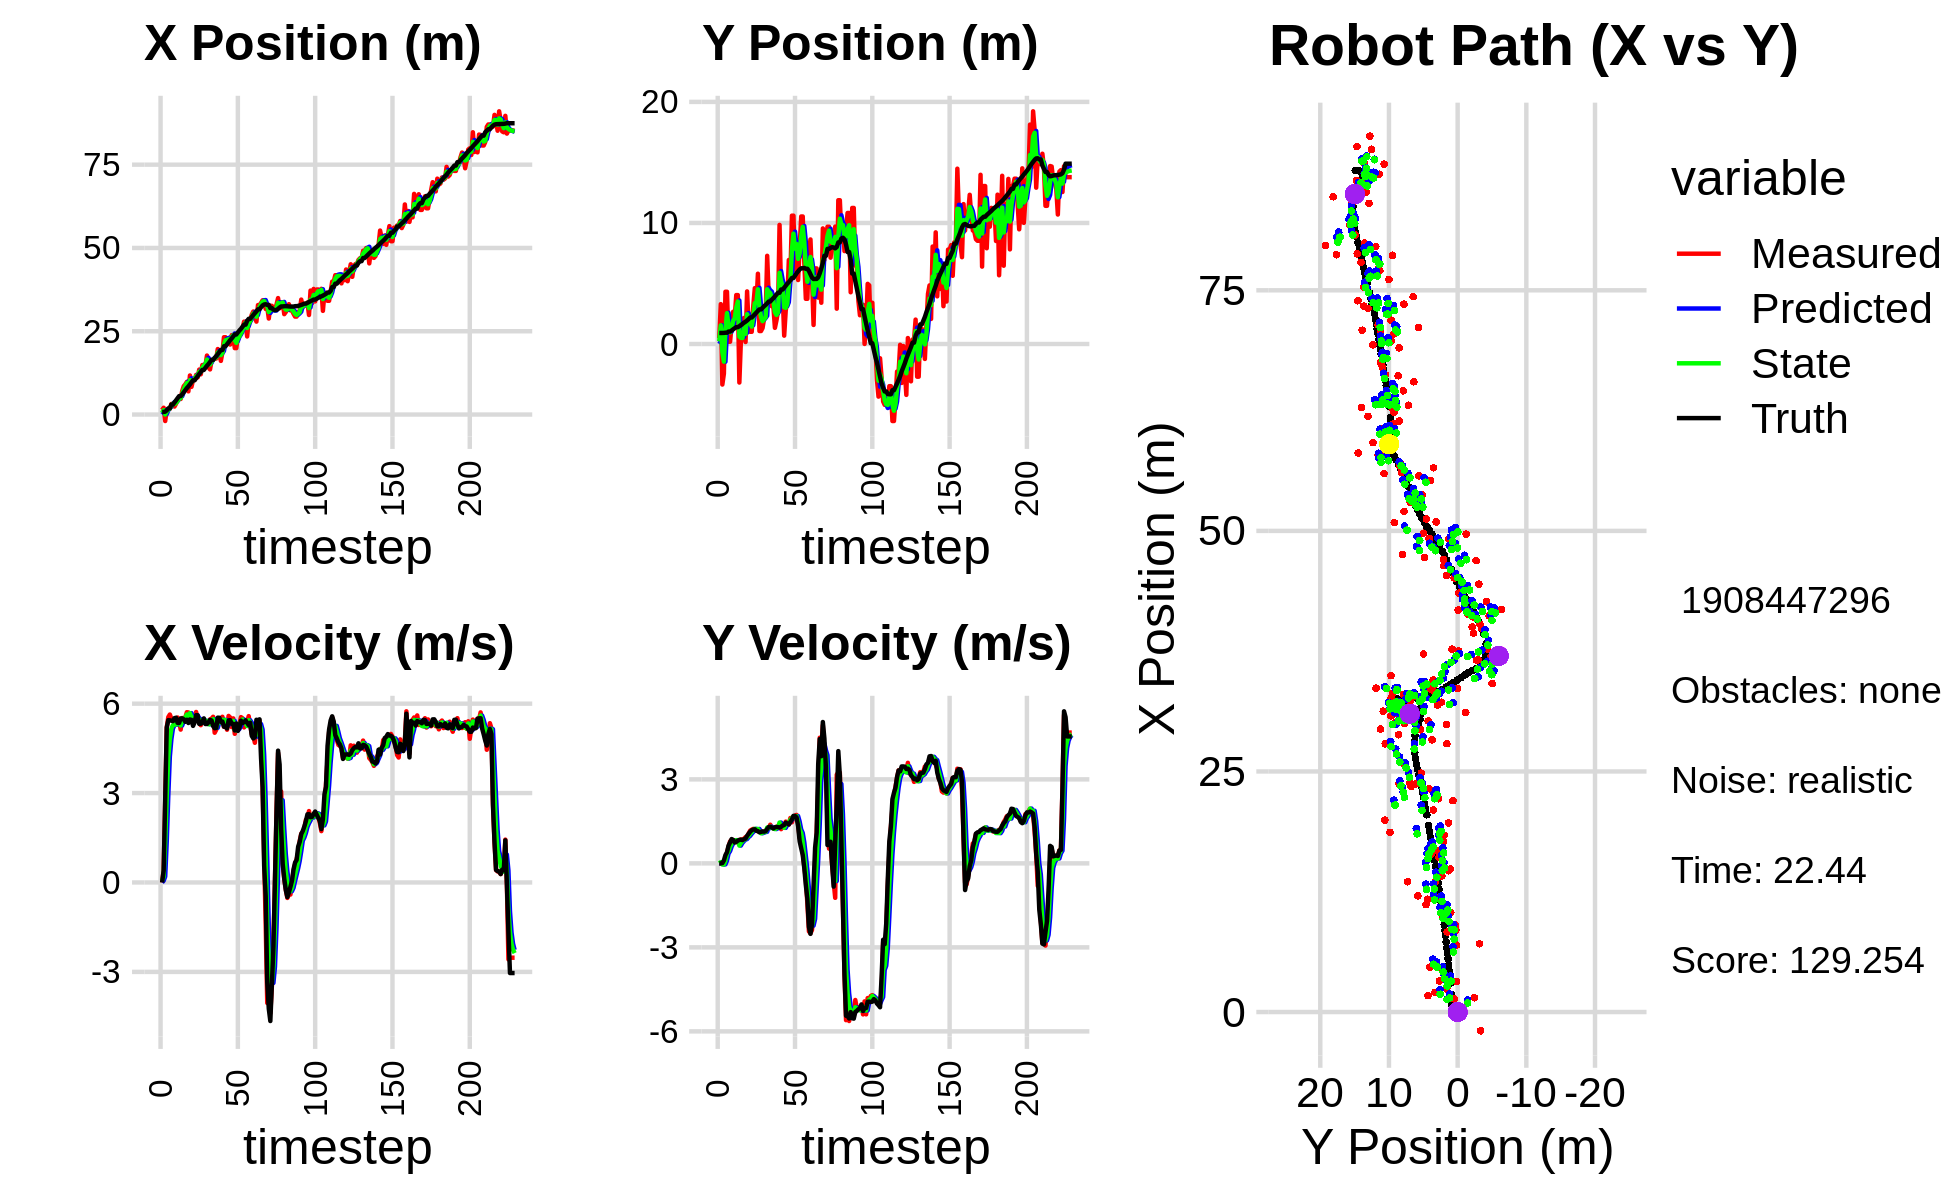

Values plotted in this chart, from the file beside it:
0.000000000000000000e+00, 0.000000000000000000e+00, 0.000000000000000000e+00, 0.000000000000000000e+00, 0.000000000000000000e+00, 0.000000000000000000e+00, 0.000000000000000000e+00, 0.000000000000000000e+00, 0.000000000000000000e+00, 0.000000000000000000e+00, 0.000000000000000000e+00, 0.000000000000000000e+00, 7.698798180195488561e-01, 9.124619372468059098e-01, 0.000000000000000000e+00, 0.000000000000000000e+00, 0.000000000000000000e+00, -2.698858152143657207e-04
1.366850078434783011e+00, 4.858530765314328370e-01, 0.000000000000000000e+00, 0.000000000000000000e+00, 0.000000000000000000e+00, 0.000000000000000000e+00, 0.000000000000000000e+00, 0.000000000000000000e+00, 5.001335747264081810e-01, 2.262779293585979179e-01, 5.778500582151157444e-02, 3.204290999971712902e-03, 7.698798180195488561e-01, 9.124619372468059098e-01, 0.000000000000000000e+00, 0.000000000000000000e+00, 0.000000000000000000e+00, -2.698858152143657207e-04
2.036241055067240957e+00, 3.293450057155421717e+00, 4.139999967857309060e-01, 8.007631299405570567e-05, 5.059120753085593059e-01, 2.265983584585950783e-01, 5.778500582151157444e-02, 3.204290999971712902e-03, 1.306171717571582125e+00, 1.541682378532856390e+00, 1.989676554220568827e-01, 4.443925388369077828e-02, 7.698798180195488561e-01, 9.124619372468059098e-01, 4.000000000000000222e-01, 0.000000000000000000e+00, 4.000000059604644775e-01, -1.934210449689999223e-04
-1.950146675191670065e+00, -3.348882910599658480e+00, 2.729924172664175419e+00, 2.034983157311209823e-02, 1.326068483113787888e+00, 1.546126303921225409e+00, 1.989676554220568827e-01, 4.443925388369077828e-02, 3.312093629429080366e-03, -6.839323693659393744e-01, 1.366302894073974539e+00, -4.190309083387980943e-02, 8.663344382611342098e-01, 9.125487831617146162e-01, 2.799999999999999822e+00, 1.099999999999999936e-02, 2.799999952316284180e+00, -7.454219739884138107e-03
1.485111534868363226e+00, -2.452819696941201943e+00, 5.205855215185477114e+00, 3.880630747323830787e-02, 1.399423830368265453e-01, -6.881226784493273962e-01, 1.366302894073974539e+00, -4.190309083387980943e-02, 9.521545581837076444e-01, -1.457039054635158148e+00, 2.911029435592758396e+00, -3.627112497296698657e-02, 1.246064662820919100e+00, 9.156814901223413461e-01, 5.198999999999999844e+00, 1.049999999999999961e-01, 5.199999809265136719e+00, -7.454219739884138107e-03
1.706259131450074129e+00, 4.316349217188154341e+00, 5.549483768105441861e+00, 1.671359202416248801e-01, 1.243257501742983440e+00, -1.460666167132454785e+00, 2.911029435592758396e+00, -3.627112497296698657e-02, 1.454280300753683752e+00, 1.157838098880748401e+00, 4.220426037636590522e+00, 9.844155655080315259e-02, 1.843228816772370049e+00, 9.326676804583243774e-01, 5.447000000000000064e+00, 2.969999999999999862e-01, 5.454999923706054688e+00, -3.010828047990798950e-02
1.706259131450074129e+00, 4.316349217188154341e+00, 5.635300248848872151e+00, 3.785398706781553102e-01, 1.876322904517342849e+00, 1.167682254535828745e+00, 4.220426037636590522e+00, 9.844155655080315259e-02, 1.849983379853145982e+00, 2.545927454979033833e+00, 4.808885313973851439e+00, 3.509911678469526675e-01, 1.843228816772370049e+00, 9.326676804583243774e-01, 5.440999999999999837e+00, 3.970000000000000195e-01, 5.454999923706054688e+00, -6.707221269607543945e-02
3.179559365045398156e+00, 1.881132259253470718e-01, 5.493030098376230796e+00, 5.935034895794162324e-01, 2.330871911250531170e+00, 2.581026571763729294e+00, 4.808885313973851439e+00, 3.509911678469526675e-01, 2.708343898954490570e+00, 1.515683284597984848e+00, 5.162920969201602261e+00, 4.366370067909530750e-01, 3.001382351133265569e+00, 1.026069296672985409e+00, 5.427999999999999936e+00, 6.320000000000000062e-01, 5.465000152587890625e+00, -1.076291203498840332e-01
3.179559365045398156e+00, 1.881132259253470718e-01, 5.439630258255023776e+00, 7.851347647696839127e-01, 3.224635995874650884e+00, 1.559346985277080044e+00, 5.162920969201602261e+00, 4.366370067909530750e-01, 3.213380351146886582e+00, 9.559586322726617569e-01, 5.280988193520848917e+00, 5.980092258902571789e-01, 3.001382351133265569e+00, 1.026069296672985409e+00, 5.413999999999999702e+00, 7.469999999999999973e-01, 5.465000152587890625e+00, -1.433460861444473267e-01
2.395705223124403815e+00, 1.592146067440607160e+00, 5.403363180645849972e+00, 8.447637752265811928e-01, 3.741479170498971385e+00, 1.015759554861687564e+00, 5.280988193520848917e+00, 5.980092258902571789e-01, 3.143247066865278772e+00, 1.286261916142447781e+00, 5.296577127125987161e+00, 7.082369606983606181e-01, 3.627381801836442321e+00, 1.114180056537683150e+00, 5.514000000000000234e+00, 8.679999999999999938e-01, 5.581999778747558594e+00, -1.550849527120590210e-01
3.225173473340913421e+00, 2.663847877403389575e+00, 5.320371675836798708e+00, 8.317888530215833409e-01, 3.672904779577877754e+00, 1.357085612212283854e+00, 5.296577127125987161e+00, 7.082369606983606181e-01, 3.465009292617143188e+00, 1.931249295856608095e+00, 5.298752590256645689e+00, 8.164453168553879037e-01, 4.261888027351744768e+00, 1.212858393170752169e+00, 5.527999999999999581e+00, 8.359999999999999654e-01, 5.591000080108642578e+00, -1.550849527120590210e-01
4.352720916715058230e+00, 2.235177769083610322e+00, 5.535573439026895137e+00, 7.781570581011210130e-01, 3.994884551642807757e+00, 2.012893827542146852e+00, 5.298752590256645689e+00, 8.164453168553879037e-01, 4.158586626144416876e+00, 2.110947568409485164e+00, 5.418486049840176122e+00, 8.012463141006385126e-01, 4.903325557757347575e+00, 1.304358734355391514e+00, 5.357000000000000206e+00, 7.459999999999999964e-01, 5.657000064849853516e+00, -1.396587491035461426e-01
4.664211988641607576e+00, 4.042269392374766568e+00, 5.417073559781817593e+00, 7.590861299019044939e-01, 4.700435231128434310e+00, 2.191072199819549038e+00, 5.418486049840176122e+00, 8.012463141006385126e-01, 4.683616281624461308e+00, 3.005520437597599681e+00, 5.417137420792865754e+00, 8.301122920974054464e-01, 5.523015499539258855e+00, 1.391276522013188854e+00, 5.354000000000000092e+00, 7.670000000000000151e-01, 5.408999919891357422e+00, -1.392219215631484985e-01
4.664211988641607576e+00, 4.042269392374766568e+00, 5.130336545490770561e+00, 7.577872951933675161e-01, 5.225330023703747884e+00, 3.088531666807340148e+00, 5.417137420792865754e+00, 8.301122920974054464e-01, 4.967660667768401872e+00, 3.513225286143482951e+00, 5.270309959930324695e+00, 8.056033685764570906e-01, 5.523015499539258855e+00, 1.391276522013188854e+00, 5.503999999999999559e+00, 8.120000000000000551e-01, 5.564000129699707031e+00, -1.466467827558517456e-01
7.095263719943148750e+00, -3.182788179944251006e+00, 5.518835803223436365e+00, 8.373606791561960527e-01, 5.494691663761434697e+00, 3.593785623001128471e+00, 5.270309959930324695e+00, 8.056033685764570906e-01, 6.239808511183166928e+00, 6.110043493009462701e-01, 5.414874190772982487e+00, 6.356651146875491598e-01, 6.050187587787353216e+00, 1.468928530042866498e+00, 5.506000000000000227e+00, 8.359999999999999654e-01, 5.568999767303466797e+00, -1.505792737007141113e-01
8.511157036072653170e+00, 2.768033881724778489e-01, 5.492277023557933902e+00, 8.522077632793736424e-01, 6.781295930260465177e+00, 6.745708607697011860e-01, 5.414874190772982487e+00, 6.356651146875491598e-01, 7.566416335975336693e+00, 5.055072692373546728e-01, 5.496140610188818165e+00, 7.299911117178180531e-01, 6.682414531964254500e+00, 1.564787520863734738e+00, 5.475999999999999979e+00, 8.479999999999999760e-01, 5.541999816894531250e+00, -1.539371758699417114e-01
9.045055508838226288e+00, 3.868584775453841051e-01, 5.539356492664367693e+00, 8.553098041007715091e-01, 8.116030396994219132e+00, 5.785063804091364892e-01, 5.496140610188818165e+00, 7.299911117178180531e-01, 8.544396055507229804e+00, 4.941970855886382852e-01, 5.536050906594168985e+00, 7.939810522606454146e-01, 7.308238506344794772e+00, 1.661660446443482098e+00, 5.391000000000000014e+00, 8.309999999999999609e-01, 5.454999923706054688e+00, -1.531961709260940552e-01
9.803233027929923793e+00, 2.151701076595927020e+00, 5.713295367677983627e+00, 8.821670076966077190e-01, 9.098001146166646791e+00, 5.735951908147027822e-01, 5.536050906594168985e+00, 7.939810522606454146e-01, 9.421577851116337499e+00, 1.284445330466958968e+00, 5.634679411546493988e+00, 8.500127924205401753e-01, 7.931476116019396727e+00, 1.757969930147918802e+00, 5.458999999999999631e+00, 8.629999999999999893e-01, 5.526999950408935547e+00, -1.531961709260940552e-01
6.954623937940236367e+00, 1.644169829546588135e-01, 5.705316529641998535e+00, 9.385563629945182784e-01, 9.985045792270986098e+00, 1.369446609709012996e+00, 5.634679411546493988e+00, 8.500127924205401753e-01, 8.596000550211259750e+00, 8.386843761412065001e-01, 5.597155687431177640e+00, 8.669035662434693146e-01, 8.447608470963766436e+00, 1.841817571788605168e+00, 5.350999999999999979e+00, 8.830000000000000071e-01, 5.422999858856201172e+00, -1.630452573299407959e-01
1.171924138086742850e+01, 4.343186988489426525e+00, 5.642692833404319153e+00, 9.433243418271577418e-01, 9.155716118954376981e+00, 9.253747327655534871e-01, 5.597155687431177640e+00, 8.669035662434693146e-01, 1.032292789424874968e+01, 2.459200526461062353e+00, 5.682587686172915653e+00, 9.390221213097841302e-01, 9.057609081443782628e+00, 1.943248404890764336e+00, 5.469000000000000306e+00, 9.849999999999999867e-01, 5.557000160217285156e+00, -1.656444668769836426e-01
8.310644865064109155e+00, 1.517342581609872898e+00, 5.510386250799639285e+00, 1.068368581003243944e+00, 1.089118666286604054e+01, 2.553102738592040843e+00, 5.682587686172915653e+00, 9.390221213097841302e-01, 9.704331084882291236e+00, 2.096921311533868515e+00, 5.545172766650062535e+00, 9.828585921796567648e-01, 9.681607723366280283e+00, 2.059907330719877638e+00, 5.455000000000000071e+00, 1.056999999999999940e+00, 5.557000160217285156e+00, -1.915066838264465332e-01
1.033966596091169698e+01, 1.007171406639770339e+00, 5.435322865891777155e+00, 1.170839317422545545e+00, 1.025884836154729740e+01, 2.195207170751834358e+00, 5.545172766650062535e+00, 9.828585921796567648e-01, 1.029344631690158707e+01, 1.670764569965699220e+00, 5.497547047263947384e+00, 1.056844324282461667e+00, 1.028756666162418654e+01, 2.187255038190038636e+00, 5.254999999999999893e+00, 1.129999999999999893e+00, 5.375000000000000000e+00, -2.121708989143371582e-01
1.033966596091169698e+01, 1.007171406639770339e+00, 5.489423999398216125e+00, 1.204418062183969962e+00, 1.084320102162798172e+01, 1.776449002393945431e+00, 5.497547047263947384e+00, 1.056844324282461667e+00, 1.061246157615600083e+01, 1.437791618227485024e+00, 5.482011137322672312e+00, 1.117318950337325090e+00, 1.028756666162418654e+01, 2.187255038190038636e+00, 5.366999999999999993e+00, 1.183999999999999941e+00, 5.495999813079833984e+00, -2.159846127033233643e-01
1.188449102676034030e+01, 3.147232009449080881e+00, 5.720894055196719563e+00, 1.231778379962209069e+00, 1.116066268988826771e+01, 1.549523513261217511e+00, 5.482011137322672312e+00, 1.117318950337325090e+00, 1.149559232424908473e+01, 2.268677763179332452e+00, 5.607686746087192198e+00, 1.190648088100626723e+00, 1.090419340132960890e+01, 2.322860612922835966e+00, 5.613999999999999879e+00, 1.209000000000000075e+00, 5.742000102996826172e+00, -2.120745629072189331e-01
1.116763001676102185e+01, 4.614812625880736263e+00, 5.451077440986106915e+00, 1.173683566680824297e+00, 1.205636099885780332e+01, 2.387742571989395213e+00, 5.607686746087192198e+00, 1.190648088100626723e+00, 1.164611215409084366e+01, 3.370273212162588905e+00, 5.516051809289739261e+00, 1.235587804848946591e+00, 1.153574132949446174e+01, 2.459407820049104743e+00, 5.610999999999999766e+00, 1.219000000000000083e+00, 5.742000102996826172e+00, -2.120745629072189331e-01
1.349188292004023815e+01, 3.258616282712095469e+00, 5.362357861173626006e+00, 1.176951849306889342e+00, 1.219771733501981714e+01, 3.493831992647483453e+00, 5.516051809289739261e+00, 1.235587804848946591e+00, 1.278481574597472736e+01, 3.386491248986376323e+00, 5.478392639461872271e+00, 1.204800382954555271e+00, 1.216172933555839109e+01, 2.596051111136362000e+00, 5.322000000000000064e+00, 1.165000000000000036e+00, 5.447999954223632812e+00, -2.160580903291702271e-01
1.207494366179115275e+01, 5.805262102136962810e+00, 5.277585745325549027e+00, 1.147993879763618441e+00, 1.333265500992091468e+01, 3.506971287281831717e+00, 5.478392639461872271e+00, 1.204800382954555271e+00, 1.275290941987508297e+01, 4.521115790976984350e+00, 5.357856420200719505e+00, 1.229042340314847159e+00, 1.277376318024587931e+01, 2.729170097349477686e+00, 5.325000000000000178e+00, 1.151000000000000023e+00, 5.447999954223632812e+00, -2.141859978437423706e-01
1.485055422790665602e+01, 1.070601238921080611e+00, 5.407517936739566267e+00, 1.128418192963055233e+00, 1.328869506189515448e+01, 4.644020025008469332e+00, 5.357856420200719505e+00, 1.229042340314847159e+00, 1.400250018429055565e+01, 3.043261595797801977e+00, 5.418296101354705741e+00, 1.133185690336869333e+00, 1.339283514067573755e+01, 2.858682765957758498e+00, 5.370000000000000107e+00, 1.110000000000000098e+00, 5.482999801635742188e+00, -2.057235985994338989e-01
1.485055422790665602e+01, 1.070601238921080611e+00, 5.440921064624489212e+00, 1.115030433131955823e+00, 1.454432979442602658e+01, 3.156580164831488844e+00, 5.418296101354705741e+00, 1.133185690336869333e+00, 1.468483266387873876e+01, 2.235268617454025275e+00, 5.435849688289637882e+00, 1.075113283281156518e+00, 1.339283514067573755e+01, 2.858682765957758498e+00, 5.506000000000000227e+00, 1.125000000000000000e+00, 5.619999885559082031e+00, -2.021353840827941895e-01
1.468075978790486324e+01, 1.315964473916925170e+00, 5.401807162861083533e+00, 1.145845348942649666e+00, 1.522841763270770343e+01, 2.342779945782140771e+00, 5.435849688289637882e+00, 1.075113283281156518e+00, 1.497769078087670991e+01, 1.886500626087193488e+00, 5.407203418777316806e+00, 1.094731197422176505e+00, 1.402287244819573786e+01, 2.988618507055095019e+00, 5.317000000000000171e+00, 1.137000000000000011e+00, 5.436999797821044922e+00, -2.090242654085159302e-01
1.770125746772946940e+01, 2.085142626473700300e+00, 5.326722827802909954e+00, 1.133552379052301884e+00, 1.551841112275444168e+01, 1.995973745829411117e+00, 5.407203418777316806e+00, 1.094731197422176505e+00, 1.651426911855640256e+01, 2.035686584466591231e+00, 5.423567979733490141e+00, 1.117245623704020252e+00, 1.463995695139850106e+01, 3.119903459670943402e+00, 5.317999999999999616e+00, 1.133999999999999897e+00, 5.436999797821044922e+00, -2.096770405769348145e-01
1.413783133080454135e+01, 2.302319182745688586e+00, 5.324766306817378947e+00, 1.133136021924381120e+00, 1.705662591652975024e+01, 2.147411146836993190e+00, 5.423567979733490141e+00, 1.117245623704020252e+00, 1.572184717207404603e+01, 2.217121684931003589e+00, 5.308289258371578612e+00, 1.127129940221013316e+00, 1.515197324790717914e+01, 3.229149474006351106e+00, 5.371999999999999886e+00, 1.149999999999999911e+00, 5.493000030517578125e+00, -2.096770405769348145e-01
1.354120802868363072e+01, 7.284218683247093651e+00, 5.473610752881872266e+00, 1.206486858506850446e+00, 1.625267609791120549e+01, 2.329834678953104810e+00, 5.308289258371578612e+00, 1.127129940221013316e+00, 1.501730755736744349e+01, 4.520224175796302646e+00, 5.317310748139387755e+00, 1.279611889188921880e+00, 1.577566289954780387e+01, 3.367056741758615690e+00, 5.453999999999999737e+00, 1.229999999999999982e+00, 5.591000080108642578e+00, -2.169497609138488770e-01
1.639024444958365123e+01, 3.900718374749990058e+00, 5.496836058222478449e+00, 1.258218447119049843e+00, 1.554903863218138227e+01, 4.648185364715194723e+00, 5.317310748139387755e+00, 1.279611889188921880e+00, 1.593707527318887784e+01, 4.313835005893123409e+00, 5.418581517848034323e+00, 1.258194606977632191e+00, 1.640151166933286930e+01, 3.511999739826100697e+00, 5.435999999999999943e+00, 1.296999999999999931e+00, 5.587999820709228516e+00, -2.250221371650695801e-01
1.639024444958365123e+01, 3.900718374749990058e+00, 5.560135823431847868e+00, 1.380699704498079328e+00, 1.647893342497368252e+01, 4.439654466590886805e+00, 5.418581517848034323e+00, 1.258194606977632191e+00, 1.644155178923768545e+01, 4.202603112273282093e+00, 5.480219976707397578e+00, 1.310450506151768169e+00, 1.640151166933286930e+01, 3.511999739826100697e+00, 5.248000000000000220e+00, 1.304000000000000048e+00, 5.407999992370605469e+00, -2.433980107307434082e-01
1.681063801028813032e+01, 3.115069343758333442e+00, 5.024754154753093616e+00, 1.279089555471143003e+00, 1.698957378690842646e+01, 4.333648162888459332e+00, 5.480219976707397578e+00, 1.310450506151768169e+00, 1.689790265728822050e+01, 3.788917851844188167e+00, 5.270642532609810971e+00, 1.276711577049381763e+00, 1.700492048292861114e+01, 3.662495507537089523e+00, 5.176000000000000156e+00, 1.284000000000000030e+00, 5.333000183105468750e+00, -2.492635846138000488e-01
1.681063801028813032e+01, 3.115069343758333442e+00, 5.125925719300628458e+00, 1.249424572244540510e+00, 1.742496691054920177e+01, 3.916589009549126477e+00, 5.270642532609810971e+00, 1.276711577049381763e+00, 1.714109322365630206e+01, 3.561788580578173935e+00, 5.190579035878133851e+00, 1.245133601796470924e+00, 1.750956678413455236e+01, 3.790594233603040486e+00, 5.184999999999999609e+00, 1.247999999999999998e+00, 5.333000183105468750e+00, -2.390840649604797363e-01
1.965706503373186109e+01, 1.334829940854108887e+00, 5.490041867635270911e+00, 1.278753392082916163e+00, 1.766015112724411651e+01, 3.686301940757821249e+00, 5.190579035878133851e+00, 1.245133601796470924e+00, 1.857873019057684871e+01, 2.638494391161974484e+00, 5.373812693274211405e+00, 1.225049927983505427e+00, 1.811543417000831013e+01, 3.937163008730197422e+00, 5.530000000000000249e+00, 1.288000000000000034e+00, 5.677999973297119141e+00, -2.288421243429183960e-01
1.837510713959364139e+01, 1.949990405714243424e+00, 5.497667280059761907e+00, 1.311776626252696420e+00, 1.911611145990427119e+01, 2.760999383960324849e+00, 5.373812693274211405e+00, 1.225049927983505427e+00, 1.878032324491476146e+01, 2.403189867559453852e+00, 5.411701677376411723e+00, 1.252817954719052551e+00, 1.874827337242933467e+01, 4.085038556524595244e+00, 5.527000000000000135e+00, 1.300000000000000044e+00, 5.677999973297119141e+00, -2.342265248298645020e-01
1.609996628768140781e+01, 2.703084124941206312e+00, 5.488258014307377586e+00, 1.312430717839642158e+00, 1.932149341265240139e+01, 2.528471663031359284e+00, 5.411701677376411723e+00, 1.252817954719052551e+00, 1.785178128935076458e+01, 2.608129492021128204e+00, 5.368310468695709936e+00, 1.284771283299588340e+00, 1.937292814266200125e+01, 4.234014882404730784e+00, 5.387999999999999901e+00, 1.292999999999999927e+00, 5.540999889373779297e+00, -2.347262650728225708e-01
1.867519509791327081e+01, 9.839935673846531117e+00, 5.560228674413949967e+00, 1.329641370994217420e+00, 1.838861233622033708e+01, 2.736606620351087038e+00, 5.368310468695709936e+00, 1.284771283299588340e+00, 1.852376657481467248e+01, 5.880943031690705425e+00, 5.461725234230959458e+00, 1.457586484742191768e+00, 1.937292814266200125e+01, 4.234014882404730784e+00, 5.400999999999999801e+00, 1.282000000000000028e+00, 5.552000045776367188e+00, -2.347262650728225708e-01
2.320597219449734894e+01, 4.127479090028345787e+00, 5.223973186837642224e+00, 1.222017466036932287e+00, 1.906993909823776789e+01, 6.026701680164924468e+00, 5.461725234230959458e+00, 1.457586484742191768e+00, 2.095386328528048736e+01, 5.173191589538343571e+00, 5.454582321612606144e+00, 1.311294958993126203e+00, 2.049804449098265025e+01, 4.500685109723013611e+00, 5.227999999999999758e+00, 1.304999999999999938e+00, 5.388999938964843750e+00, -2.297928929328918457e-01
2.320597219449734894e+01, 4.127479090028345787e+00, 5.342239183047585271e+00, 1.353367368817651073e+00, 2.149932151744174647e+01, 5.304321085437655903e+00, 5.454582321612606144e+00, 1.311294958993126203e+00, 2.227646702726115535e+01, 4.783873770182547780e+00, 5.445242713807800783e+00, 1.308557390013241450e+00, 2.049804449098265025e+01, 4.500685109723013611e+00, 5.216999999999999638e+00, 1.350999999999999979e+00, 5.388999938964843750e+00, -2.481134682893753052e-01
2.196750116333387481e+01, 6.898673905285978014e-01, 5.125176589321638332e+00, 1.365642660488242344e+00, 2.282099129864193543e+01, 4.914729509183872302e+00, 5.445242713807800783e+00, 1.308557390013241450e+00, 2.242411490377878636e+01, 3.033713837009442749e+00, 5.280387172146235208e+00, 1.267561890351707632e+00, 2.109658384312876578e+01, 4.652804031504543580e+00, 5.168999999999999595e+00, 1.370999999999999996e+00, 5.348000049591064453e+00, -2.604072690010070801e-01
2.216274166138111212e+01, 2.762842788249517678e+00, 5.588486863546727967e+00, 1.491130326050974730e+00, 2.295215362099341050e+01, 3.160470026044613689e+00, 5.280387172146235208e+00, 1.267561890351707632e+00, 2.259833533850773790e+01, 2.987466702158313669e+00, 5.400128176286145276e+00, 1.374631183833817660e+00, 2.170012235685506852e+01, 4.813613071558684453e+00, 5.434000000000000163e+00, 1.453000000000000069e+00, 5.625000000000000000e+00, -2.607472538948059082e-01
2.100399744552363757e+01, 3.537347450139248117e+00, 5.537916196666998303e+00, 1.447639436002419622e+00, 2.313834815613635243e+01, 3.124929820541695324e+00, 5.400128176286145276e+00, 1.374631183833817660e+00, 2.216646786925870671e+01, 3.310711077797213964e+00, 5.410618165960674020e+00, 1.417519076272903300e+00, 2.232533216528884168e+01, 4.980032100463716915e+00, 5.445000000000000284e+00, 1.427000000000000046e+00, 5.629000186920166016e+00, -2.556837201118469238e-01
2.382726705103957698e+01, 6.940356506217162824e+00, 5.214628256078028379e+00, 1.383357128549858706e+00, 2.270752968585477305e+01, 3.452462985424504360e+00, 5.410618165960674020e+00, 1.417519076272903300e+00, 2.321470781330098987e+01, 4.996921271612389859e+00, 5.349386861329460174e+00, 1.470962042210266718e+00, 2.283981657022383516e+01, 5.114649905627679516e+00, 5.323999999999999844e+00, 1.391000000000000014e+00, 5.502999782562255859e+00, -2.593110203742980957e-01
2.385569262529169521e+01, 5.579096659166396854e+00, 5.506409162072544383e+00, 1.620819395330679757e+00, 2.374964649943393624e+01, 5.144017475833416952e+00, 5.349386861329460174e+00, 1.470962042210266718e+00, 2.380153916624992405e+01, 5.341915452724685487e+00, 5.422705492572352348e+00, 1.552425128184421022e+00, 2.345195722576339392e+01, 5.278794421219064503e+00, 5.323000000000000398e+00, 1.475999999999999979e+00, 5.524000167846679688e+00, -2.862665951251983643e-01
1.993386173301710684e+01, 1.060176052029950178e+01, 4.988384622694018056e+00, 1.468338132865626644e+00, 2.434380971550715955e+01, 5.497157965543127744e+00, 5.422705492572352348e+00, 1.552425128184421022e+00, 2.231980283451915881e+01, 7.757507867839950499e+00, 5.120317402069971990e+00, 1.612226956070708095e+00, 2.404257440595962692e+01, 5.453580036210015969e+00, 5.102000000000000313e+00, 1.568999999999999950e+00, 5.336999893188476562e+00, -2.862665951251983643e-01
1.993386173301710684e+01, 1.060176052029950178e+01, 5.237780178985702584e+00, 1.664834148495900612e+00, 2.283183457472615530e+01, 7.918730563447021531e+00, 5.120317402069971990e+00, 1.612226956070708095e+00, 2.151068363306206876e+01, 9.114827531807460304e+00, 5.103183469121325366e+00, 1.683857680250290922e+00, 2.404257440595962692e+01, 5.453580036210015969e+00, 5.333999999999999631e+00, 1.695999999999999952e+00, 5.597000122070312500e+00, -3.077524304389953613e-01
2.369562077525895916e+01, 6.087875380177051987e+00, 5.118060294122376064e+00, 1.706307012212356478e+00, 2.202100197997420139e+01, 9.283213299832489440e+00, 5.103183469121325366e+00, 1.683857680250290922e+00, 2.278628239263278132e+01, 7.867543390199625897e+00, 5.150393294947583023e+00, 1.631453360183252155e+00, 2.465105390579517319e+01, 5.647735728450644643e+00, 5.088000000000000078e+00, 1.693999999999999950e+00, 5.362999916076660156e+00, -3.218010067939758301e-01
2.373089075066289055e+01, 8.538505449271299952e+00, 5.320539960177943506e+00, 1.730860244038871176e+00, 2.330132172212753972e+01, 8.030688726217951157e+00, 5.150393294947583023e+00, 1.631453360183252155e+00, 2.350128454678141665e+01, 8.259384509405975905e+00, 5.237448481706399761e+00, 1.689539077483466434e+00, 2.523793077481720459e+01, 5.843569411668762648e+00, 5.195000000000000284e+00, 1.643000000000000016e+00, 5.447999954223632812e+00, -3.145182728767395020e-01
2.482441991594248876e+01, 5.285014642603369062e+00, 5.548467186141381902e+00, 1.426868576051620430e+00, 2.402502939495205680e+01, 8.428338417154321860e+00, 5.237448481706399761e+00, 1.689539077483466434e+00, 2.439702997771360771e+01, 7.030889325386458388e+00, 5.396934981333394887e+00, 1.492792814335887952e+00, 2.573896646497951224e+01, 6.001217498779671367e+00, 5.427999999999999936e+00, 1.326000000000000068e+00, 5.587999820709228516e+00, -2.517102360725402832e-01
2.587877035159528560e+01, 7.949136032942413443e+00, 5.511796466255280080e+00, 9.012908191463477880e-01, 2.493672347584694649e+01, 7.180168606820046762e+00, 5.396934981333394887e+00, 1.492792814335887952e+00, 2.536956236248755658e+01, 7.507066852786656419e+00, 5.471469794712669810e+00, 1.211777586517721605e+00, 2.635968732848175833e+01, 6.156121386711230770e+00, 5.347999999999999865e+00, 7.880000000000000338e-01, 5.406000137329101562e+00, -1.620858311653137207e-01
2.787302565577507352e+01, 1.053388942651758953e+01, 5.203885633742138417e+00, 8.509411358518287338e-01, 2.591670934195882481e+01, 7.628244611438428358e+00, 5.471469794712669810e+00, 1.211777586517721605e+00, 2.680444304835230795e+01, 8.910467488528166058e+00, 5.398207406015468557e+00, 1.084733033504836630e+00, 2.697960901277799906e+01, 6.253084793122743790e+00, 5.378999999999999559e+00, 5.380000000000000338e-01, 5.406000137329101562e+00, -1.620858311653137207e-01
2.787302565577507352e+01, 1.053388942651758953e+01, 5.277091819604255996e+00, 3.693257693024900035e-01, 2.734426378895385312e+01, 9.018940791878650387e+00, 5.398207406015468557e+00, 1.084733033504836630e+00, 2.758312889421477365e+01, 9.674837272212293726e+00, 5.356416729899408757e+00, 7.546474697076779314e-01, 2.697960901277799906e+01, 6.253084793122743790e+00, 5.437999999999999723e+00, 2.989999999999999880e-01, 5.446000099182128906e+00, -6.987267732620239258e-02
2.343583631543193846e+01, 6.768299325296247559e+00, 5.374256811792885280e+00, -8.937964476191401220e-02, 2.811877056720471302e+01, 9.750302019183061830e+00, 5.356416729899408757e+00, 7.546474697076779314e-01, 2.598005448607522183e+01, 8.413854219186351457e+00, 5.251195979660365332e+00, 2.657280823625038368e-01, 2.811527490626654568e+01, 6.283276690746824045e+00, 5.360999999999999766e+00, -1.719999999999999862e-01, 5.363999843597412109e+00, 1.662953756749629974e-02
2.829062244320831709e+01, 3.732945097980270965e+00, 5.581020922610169244e+00, -5.694795513617404437e-01, 2.650517408404125774e+01, 8.440427027422602535e+00, 5.251195979660365332e+00, 2.657280823625038368e-01, 2.732799892989150337e+01, 6.324962705369454596e+00, 5.442990586529986352e+00, -2.336003453757098947e-01, 2.872639799163934882e+01, 6.213004245886785348e+00, 5.280000000000000249e+00, -7.770000000000000240e-01, 5.336999893188476562e+00, 1.016866564750671387e-01
2.829062244320831709e+01, 3.732945097980270965e+00, 5.252247294058985716e+00, -1.439727558374093164e+00, 2.787229798854450280e+01, 6.301602670831883302e+00, 5.442990586529986352e+00, -2.336003453757098947e-01, 2.805918516912529981e+01, 5.141686971665651029e+00, 5.367155518037112216e+00, -8.980956934452715146e-01, 2.872639799163934882e+01, 6.213004245886785348e+00, 5.360000000000000320e+00, -1.266999999999999904e+00, 5.507999897003173828e+00, 2.675446271896362305e-01
2.999753081789628695e+01, 7.755147948024996296e+00, 4.972481804005854933e+00, -2.431182432414884964e+00, 2.859590072092900925e+01, 5.051877402321124144e+00, 5.367155518037112216e+00, -8.980956934452715146e-01, 2.922745983272830728e+01, 6.216510507459599211e+00, 5.223203464153400866e+00, -1.616209389847434341e+00, 2.932847070706155534e+01, 6.034846438686861880e+00, 4.918999999999999595e+00, -2.270000000000000018e+00, 5.449999809265136719e+00, 4.547503292560577393e-01
3.092761242414781009e+01, 8.637041224439382603e+00, 4.913732675059996780e+00, -2.493057103302211530e+00, 2.974978017914364870e+01, 6.054889568474855821e+00, 5.223203464153400866e+00, -1.616209389847434341e+00, 3.028098762577057812e+01, 7.184763500830883665e+00, 5.112236061958567390e+00, -2.012442336567784373e+00, 2.988794565220916866e+01, 5.759608401772161379e+00, 4.833999999999999631e+00, -2.516999999999999904e+00, 5.449999809265136719e+00, 4.695224165916442871e-01
... 169 more rows
